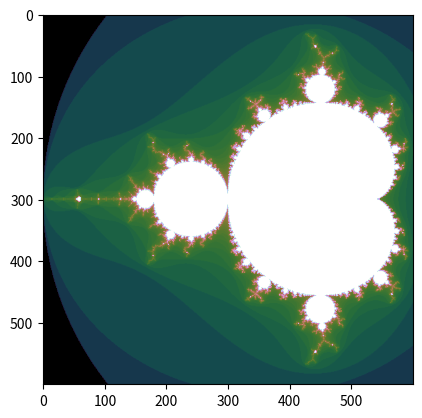

Recreate this plot in Python.

# coding: utf-8

# In[1]:

get_ipython().magic('matplotlib inline')

import numpy as np
from itertools import product
import matplotlib.pyplot as plt
from matplotlib import colors


# In[2]:

def mset_draw(mset):
    plt.imshow(mset, norm=colors.PowerNorm(0.3), cmap='cubehelix');


# In[3]:

def create_intervals(xmin, xmax, ymin, ymax, width, height):
    return np.linspace(xmin, xmax, width), np.linspace(ymin, ymax, height)


# In[4]:

def mset_iteration(c, maxiter=256):
    z = c
    for n in range(maxiter):
        if abs(z) > 2:
            return n
        z = z**2 + c
    return n


# In[5]:

def mandelbrot_set_list_comp(xmin, xmax, ymin, ymax, width, height, maxiter=256):
    real_range, imaginary_range = create_intervals(xmin, xmax, ymin, ymax, width, height)

    m = [mset_iteration(r + s*1j, maxiter) for r in real_range for s in imaginary_range]
    return m, real_range, imaginary_range


# In[6]:

mset, r, i = mandelbrot_set_list_comp(-2.0,0.5,-1.25,1.25, 600, 600)
mset_draw(np.array(mset).reshape(600, 600).T);


# In[7]:

get_ipython().magic('timeit mandelbrot_set_list_comp(-2.0,0.5,-1.25,1.25, 600, 600)')


# In[9]:

def mandelbrot_set_numpy(xmin, xmax, ymin, ymax, width, height, maxiter=256):
    m = np.empty((height, width), dtype=np.uint8)
    real_range, imaginary_range = create_intervals(xmin, xmax, ymin, ymax, width, height)
    
    for j, i in product(range(height), range(width)):
        x = real_range[i]
        y = imaginary_range[j]
        c = x + y*1j
        m[j,i] = mset_iteration(c, maxiter)

    return m, real_range, imaginary_range


# In[12]:

#mset_draw(mandelbrot_set_numpy(-2.0,0.5,-1.25,1.25, 600, 600)[0])


# In[13]:

get_ipython().magic('timeit mandelbrot_set_numpy(-2.0,0.5,-1.25,1.25, 600, 600)')


# In[16]:

def mandelbrot_vectors(c, maxiter):
    output = np.zeros(c.shape)
    z = np.zeros(c.shape, np.complex64)
    for it in range(maxiter):
        notdone = np.less(z.real*z.real + z.imag*z.imag, 4.0)
        output[notdone] = it
        z[notdone] = z[notdone]**2 + c[notdone]
    output[output == maxiter-1] = maxiter-1
    return output

def mandelbrot_set_vectors(xmin,xmax,ymin,ymax,width,height,maxiter=256):
    real_range, imaginary_range = create_intervals(xmin, xmax, ymin, ymax, width, height)

    c = real_range + imaginary_range[:,None]*1j
    return mandelbrot_vectors(c, maxiter)


# In[18]:

#mset_draw(mandelbrot_set_vectors(-2.0,0.5,-1.25,1.25, 600, 600))


# In[20]:

get_ipython().magic('timeit mandelbrot_set_vectors(-2.0,0.5,-1.25,1.25, 600, 600)')


# In[ ]:



